Run: headless pygame with SDL's dummy video driver; simulated clock (each Clock.tick advances the game by its frame time, no real sleeping); random seed 0; keys injected as events and as key.get_pressed() state; no mouse input.
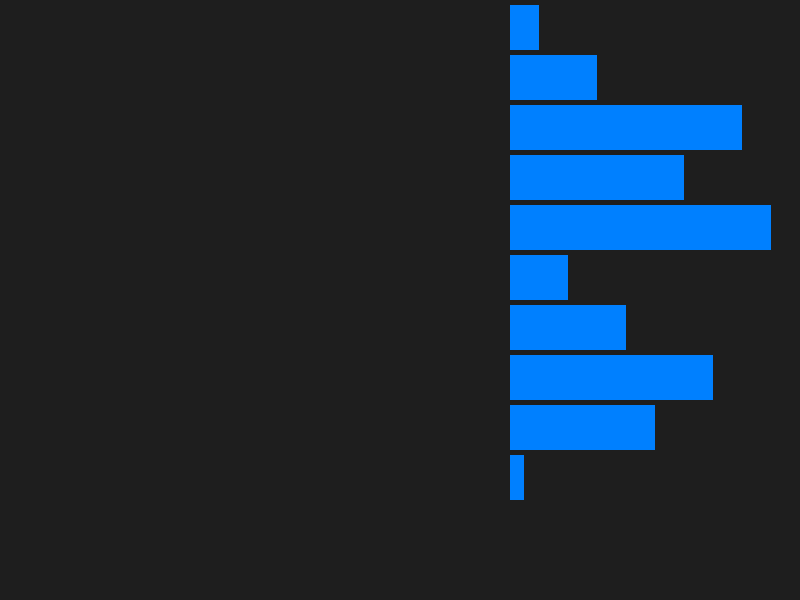
Frame 1 of 4 · flips 1–60 · no input
Frame 2 of 4 · flips 61–180 · tapped SPACE, RETURN · held RIGHT (→), D · screen unchanged from frame 1, image omitted
Frame 3 of 4 · flips 181–300 · held DOWN (↓), S · screen unchanged from frame 2, image omitted
Frame 4 of 4 · flips 301–420 · held LEFT (←), A, UP (↑), W · screen unchanged from frame 3, image omitted

The pygame program that drew these frames:

import pygame

# Initialize pygame
pygame.init()

# Screen settings
width, height = 800, 600
input_screen_height = 100  # For example, this could be a separate area for input
output_screen_width = 300
padding = 10
output_rect_padding = 5
output_rect_color = (0, 128, 255)
background_color = (30, 30, 30)

# Sample probabilities (these would come from your model)
probabilities = [0.1, 0.3, 0.8, 0.6, 0.9, 0.2, 0.4, 0.7, 0.5, 0.05]

# Screen creation
screen = pygame.display.set_mode((width, height))

# Define rect height for each bar
rect_height = (height - input_screen_height) // 10

def draw_horizontal_rectangles(probabilities):
    """
    Draw horizontal rectangles based on the given probabilities.
    Each probability determines the width of the rectangle.
    """
    for i, prob in enumerate(probabilities):
        # Calculate the width of the rectangle proportional to the probability
        rect_width = int(prob * (output_screen_width - padding))  # Scaled width based on probability
        
        # Calculate the position and height of the rectangle
        rect_x = width - output_screen_width + padding  # Start from the right side of the screen
        rect_y = i * rect_height + output_rect_padding  # Vertical position for each bar

        # Draw the rectangle
        pygame.draw.rect(screen, output_rect_color, (rect_x, rect_y, rect_width, rect_height - output_rect_padding))

# Main loop
running = True
while running:
    screen.fill(background_color)  # Fill the screen with a background color

    # Draw horizontal rectangles based on probabilities
    draw_horizontal_rectangles(probabilities)

    # Update the display
    pygame.display.flip()

    # Handle events (such as window close)
    for event in pygame.event.get():
        if event.type == pygame.QUIT:
            running = False

# Quit pygame
pygame.quit()
